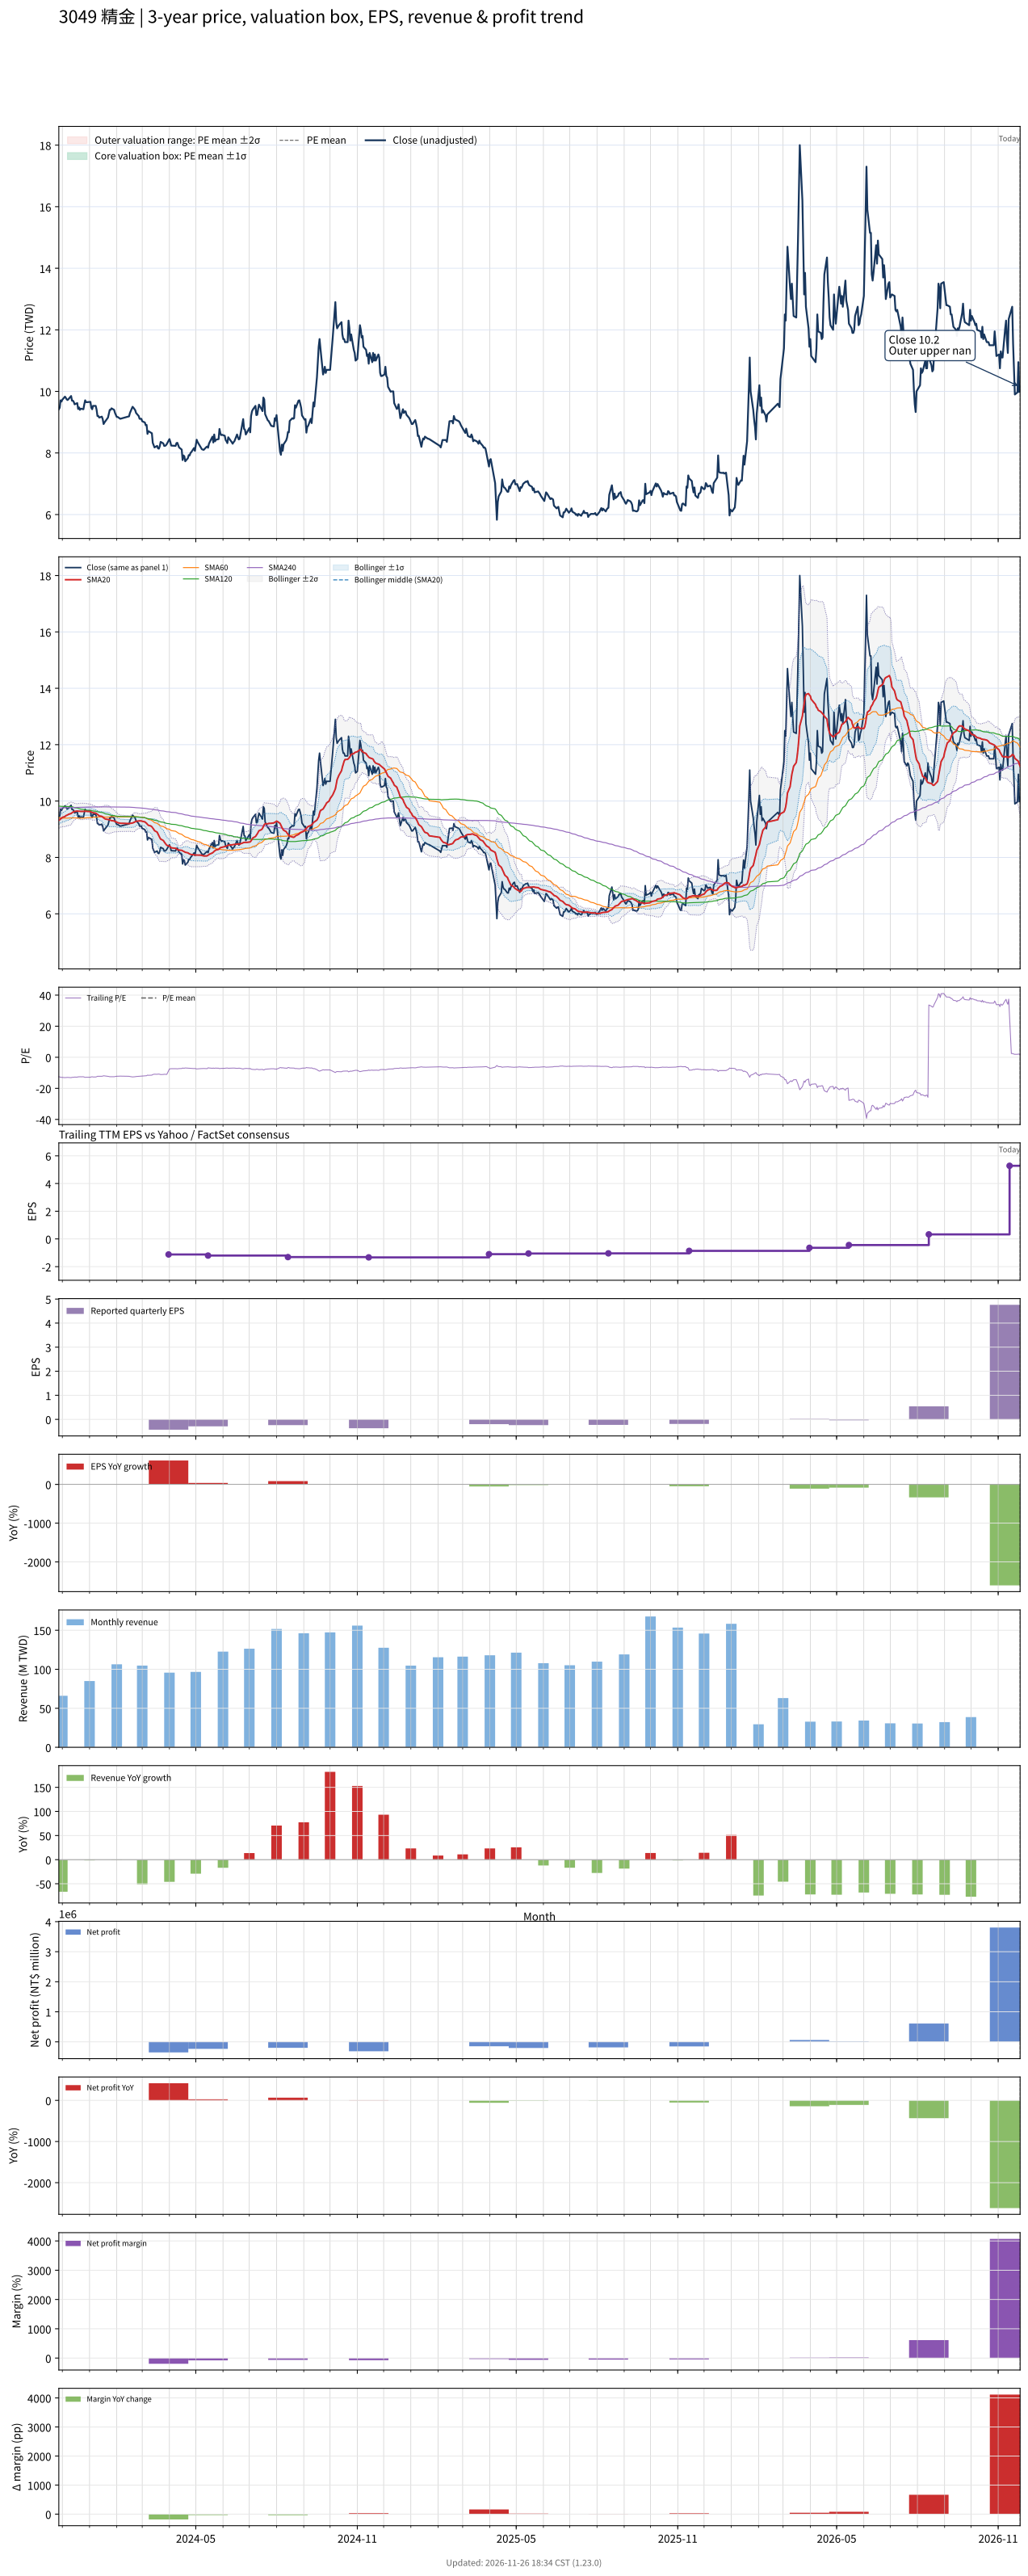

Data behind this chart, as committed beside it:
# chart-version: skill-stock-dynamic-val…
date, close, available_date, period_end, eps, ttm_eps, pe, pe_mean, pe_std, price_m2, price_m1, price_mean, price_p1, price_p2, forward_eps, forward_pe, forward_pe_mean, forward_pe_std, forward_price_m2, forward_price_m1, forward_price_mean, forward_price_p1, forward_price_p2, sma20
2023-11-27, 9.42, 2023-11-14, 2023-09-30, -0.35, -0.75, -12.56, , , , , , , , , , , , , , , , , 9.319
2023-11-28, 9.47, 2023-11-14, 2023-09-30, -0.35, -0.75, -12.63, , , , , , , , , , , , , , , , , 9.337
2023-11-29, 9.71, 2023-11-14, 2023-09-30, -0.35, -0.75, -12.95, , , , , , , , , , , , , , , , , 9.367
2023-11-30, 9.67, 2023-11-14, 2023-09-30, -0.35, -0.75, -12.89, , , , , , , , , , , , , , , , , 9.393
2023-12-01, 9.73, 2023-11-14, 2023-09-30, -0.35, -0.75, -12.97, , , , , , , , , , , , , , , , , 9.42
2023-12-04, 9.83, 2023-11-14, 2023-09-30, -0.35, -0.75, -13.11, , , , , , , , , , , , , , , , , 9.451
2023-12-05, 9.79, 2023-11-14, 2023-09-30, -0.35, -0.75, -13.05, , , , , , , , , , , , , , , , , 9.482
2023-12-06, 9.74, 2023-11-14, 2023-09-30, -0.35, -0.75, -12.99, , , , , , , , , , , , , , , , , 9.495
2023-12-07, 9.72, 2023-11-14, 2023-09-30, -0.35, -0.75, -12.96, , , , , , , , , , , , , , , , , 9.508
2023-12-08, 9.75, 2023-11-14, 2023-09-30, -0.35, -0.75, -13, , , , , , , , , , , , , , , , , 9.53
2023-12-11, 9.85, 2023-11-14, 2023-09-30, -0.35, -0.75, -13.13, , , , , , , , , , , , , , , , , 9.559
2023-12-12, 9.7, 2023-11-14, 2023-09-30, -0.35, -0.75, -12.93, , , , , , , , , , , , , , , , , 9.585
2023-12-13, 9.7, 2023-11-14, 2023-09-30, -0.35, -0.75, -12.93, , , , , , , , , , , , , , , , , 9.607
2023-12-14, 9.66, 2023-11-14, 2023-09-30, -0.35, -0.75, -12.88, , , , , , , , , , , , , , , , , 9.622
2023-12-15, 9.58, 2023-11-14, 2023-09-30, -0.35, -0.75, -12.77, , , , , , , , , , , , , , , , , 9.633
2023-12-18, 9.62, 2023-11-14, 2023-09-30, -0.35, -0.75, -12.83, , , , , , , , , , , , , , , , , 9.646
2023-12-19, 9.43, 2023-11-14, 2023-09-30, -0.35, -0.75, -12.57, , , , , , , , , , , , , , , , , 9.641
2023-12-20, 9.48, 2023-11-14, 2023-09-30, -0.35, -0.75, -12.64, , , , , , , , , , , , , , , , , 9.639
2023-12-21, 9.4, 2023-11-14, 2023-09-30, -0.35, -0.75, -12.53, , , , , , , , , , , , , , , , , 9.635
2023-12-22, 9.44, 2023-11-14, 2023-09-30, -0.35, -0.75, -12.59, , , , , , , , , , , , , , , , , 9.634
2023-12-25, 9.42, 2023-11-14, 2023-09-30, -0.35, -0.75, -12.56, , , , , , , , , , , , , , , , , 9.634
2023-12-26, 9.58, 2023-11-14, 2023-09-30, -0.35, -0.75, -12.77, , , , , , , , , , , , , , , , , 9.64
2023-12-27, 9.71, 2023-11-14, 2023-09-30, -0.35, -0.75, -12.95, , , , , , , , , , , , , , , , , 9.64
2023-12-28, 9.65, 2023-11-14, 2023-09-30, -0.35, -0.75, -12.87, , , , , , , , , , , , , , , , , 9.639
2023-12-29, 9.65, 2023-11-14, 2023-09-30, -0.35, -0.75, -12.87, , , , , , , , , , , , , , , , , 9.635
2024-01-02, 9.66, 2023-11-14, 2023-09-30, -0.35, -0.75, -12.88, , , , , , , , , , , , , , , , , 9.627
2024-01-03, 9.47, 2023-11-14, 2023-09-30, -0.35, -0.75, -12.63, , , , , , , , , , , , , , , , , 9.611
2024-01-04, 9.42, 2023-11-14, 2023-09-30, -0.35, -0.75, -12.56, , , , , , , , , , , , , , , , , 9.595
2024-01-05, 9.53, 2023-11-14, 2023-09-30, -0.35, -0.75, -12.71, , , , , , , , , , , , , , , , , 9.585
2024-01-08, 9.53, 2023-11-14, 2023-09-30, -0.35, -0.75, -12.71, , , , , , , , , , , , , , , , , 9.574
2024-01-09, 9.41, 2023-11-14, 2023-09-30, -0.35, -0.75, -12.55, , , , , , , , , , , , , , , , , 9.552
2024-01-10, 9.2, 2023-11-14, 2023-09-30, -0.35, -0.75, -12.27, , , , , , , , , , , , , , , , , 9.527
2024-01-11, 9.2, 2023-11-14, 2023-09-30, -0.35, -0.75, -12.27, , , , , , , , , , , , , , , , , 9.502
2024-01-12, 9.15, 2023-11-14, 2023-09-30, -0.35, -0.75, -12.2, , , , , , , , , , , , , , , , , 9.476
2024-01-15, 9.18, 2023-11-14, 2023-09-30, -0.35, -0.75, -12.24, , , , , , , , , , , , , , , , , 9.457
2024-01-16, 9.1, 2023-11-14, 2023-09-30, -0.35, -0.75, -12.13, , , , , , , , , , , , , , , , , 9.431
2024-01-17, 8.94, 2023-11-14, 2023-09-30, -0.35, -0.75, -11.92, , , , , , , , , , , , , , , , , 9.406
2024-01-18, 8.99, 2023-11-14, 2023-09-30, -0.35, -0.75, -11.99, , , , , , , , , , , , , , , , , 9.382
2024-01-19, 9.03, 2023-11-14, 2023-09-30, -0.35, -0.75, -12.04, , , , , , , , , , , , , , , , , 9.363
2024-01-22, 9.15, 2023-11-14, 2023-09-30, -0.35, -0.75, -12.2, , , , , , , , , , , , , , , , , 9.348
2024-01-23, 9.27, 2023-11-14, 2023-09-30, -0.35, -0.75, -12.36, , , , , , , , , , , , , , , , , 9.341
2024-01-24, 9.4, 2023-11-14, 2023-09-30, -0.35, -0.75, -12.53, , , , , , , , , , , , , , , , , 9.332
2024-01-25, 9.4, 2023-11-14, 2023-09-30, -0.35, -0.75, -12.53, , , , , , , , , , , , , , , , , 9.316
2024-01-26, 9.45, 2023-11-14, 2023-09-30, -0.35, -0.75, -12.6, , , , , , , , , , , , , , , , , 9.306
2024-01-29, 9.4, 2023-11-14, 2023-09-30, -0.35, -0.75, -12.53, , , , , , , , , , , , , , , , , 9.294
2024-01-30, 9.3, 2023-11-14, 2023-09-30, -0.35, -0.75, -12.4, , , , , , , , , , , , , , , , , 9.276
2024-01-31, 9.23, 2023-11-14, 2023-09-30, -0.35, -0.75, -12.31, , , , , , , , , , , , , , , , , 9.264
2024-02-01, 9.17, 2023-11-14, 2023-09-30, -0.35, -0.75, -12.23, , , , , , , , , , , , , , , , , 9.252
2024-02-02, 9.17, 2023-11-14, 2023-09-30, -0.35, -0.75, -12.23, , , , , , , , , , , , , , , , , 9.233
2024-02-05, 9.11, 2023-11-14, 2023-09-30, -0.35, -0.75, -12.15, , , , , , , , , , , , , , , , , 9.213
2024-02-15, 9.19, 2023-11-14, 2023-09-30, -0.35, -0.75, -12.25, , , , , , , , , , , , , , , , , 9.201
2024-02-16, 9.3, 2023-11-14, 2023-09-30, -0.35, -0.75, -12.4, , , , , , , , , , , , , , , , , 9.207
2024-02-19, 9.5, 2023-11-14, 2023-09-30, -0.35, -0.75, -12.67, , , , , , , , , , , , , , , , , 9.222
2024-02-20, 9.47, 2023-11-14, 2023-09-30, -0.35, -0.75, -12.63, , , , , , , , , , , , , , , , , 9.238
2024-02-21, 9.43, 2023-11-14, 2023-09-30, -0.35, -0.75, -12.57, , , , , , , , , , , , , , , , , 9.25
2024-02-22, 9.39, 2023-11-14, 2023-09-30, -0.35, -0.75, -12.52, , , , , , , , , , , , , , , , , 9.264
2024-02-23, 9.3, 2023-11-14, 2023-09-30, -0.35, -0.75, -12.4, , , , , , , , , , , , , , , , , 9.283
2024-02-26, 9.2, 2023-11-14, 2023-09-30, -0.35, -0.75, -12.27, , , , , , , , , , , , , , , , , 9.293
2024-02-27, 9.11, 2023-11-14, 2023-09-30, -0.35, -0.75, -12.15, , , , , , , , , , , , , , , , , 9.297
... 668 more rows
